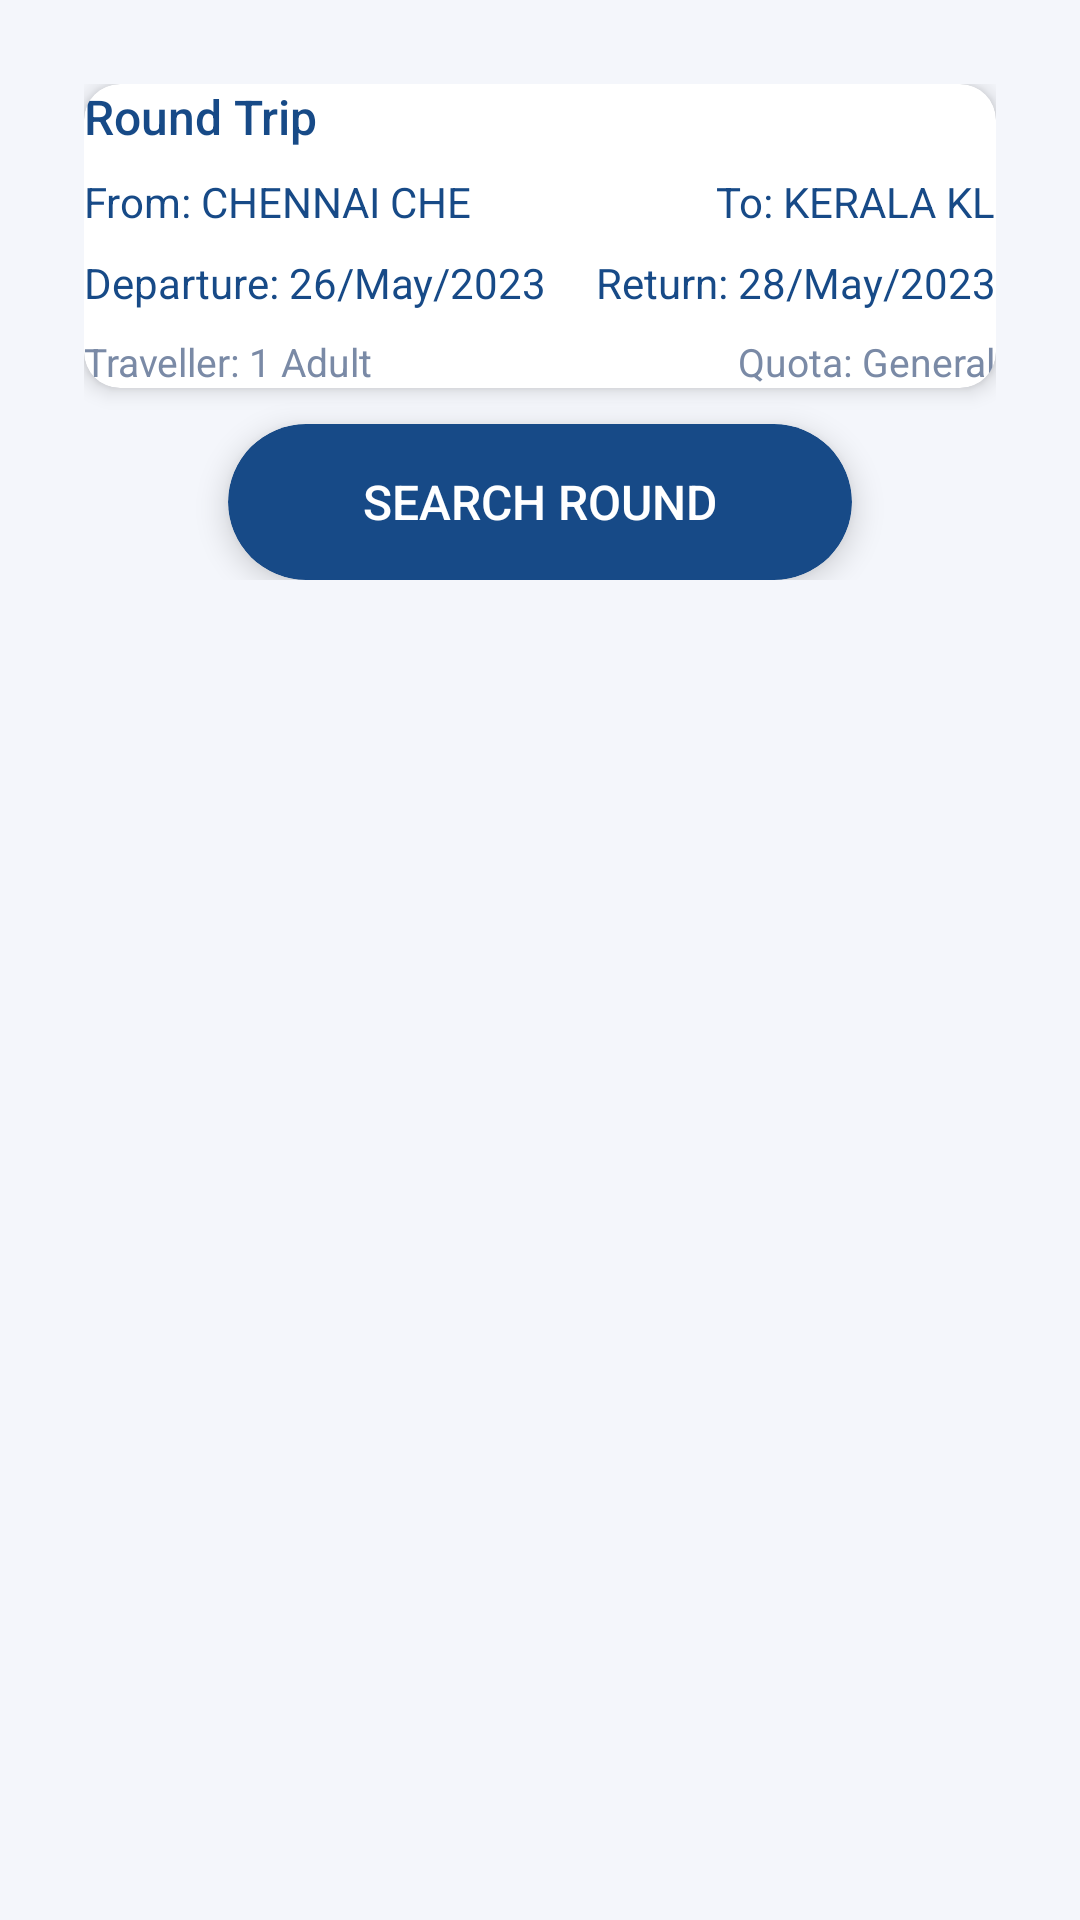

Produce the Android XML layout that renders to this screen, including the resource entries it uses.
<!-- AndroidManifest.xml: application theme Theme.Contoh -->
<!-- res/layout/fragment_menu_2.xml -->
<?xml version="1.0" encoding="utf-8"?>
<ScrollView xmlns:android="http://schemas.android.com/apk/res/android"
    android:layout_width="match_parent"
    android:layout_height="match_parent"
    xmlns:app="http://schemas.android.com/apk/res-auto"
    android:padding="12dp"
    android:background="@color/app_bg">

    <LinearLayout
        android:layout_width="match_parent"
        android:layout_height="wrap_content"
        android:orientation="vertical"
        android:padding="16dp">

        
        <androidx.cardview.widget.CardView
            android:layout_width="match_parent"
            android:layout_height="wrap_content"
            app:cardCornerRadius="12dp"
            app:cardElevation="4dp"
            app:cardBackgroundColor="@color/app_white"
            android:padding="12dp">

            <LinearLayout
                android:layout_width="match_parent"
                android:layout_height="wrap_content"
                android:orientation="vertical">

                <TextView
                    android:layout_width="wrap_content"
                    android:layout_height="wrap_content"
                    android:text="Round Trip"
                    android:textColor="@color/app_primary"
                    android:textSize="16sp"
                    android:fontFamily="sans-serif-medium"
                    android:layout_marginBottom="8dp"/>

                
                <LinearLayout
                    android:layout_width="match_parent"
                    android:layout_height="wrap_content"
                    android:orientation="horizontal"
                    android:layout_marginBottom="8dp">

                    <TextView
                        android:layout_width="0dp"
                        android:layout_height="wrap_content"
                        android:layout_weight="1"
                        android:text="From: CHENNAI CHE"
                        android:textColor="@color/app_text_primary"
                        android:textSize="14sp"/>

                    <TextView
                        android:layout_width="wrap_content"
                        android:layout_height="wrap_content"
                        android:text="To: KERALA KL"
                        android:textColor="@color/app_text_primary"
                        android:textSize="14sp"/>
                </LinearLayout>

                
                <LinearLayout
                    android:layout_width="match_parent"
                    android:layout_height="wrap_content"
                    android:orientation="horizontal"
                    android:layout_marginBottom="8dp">

                    <TextView
                        android:layout_width="0dp"
                        android:layout_height="wrap_content"
                        android:layout_weight="1"
                        android:text="Departure: 26/May/2023"
                        android:textColor="@color/app_text_primary"
                        android:textSize="14sp"/>

                    <TextView
                        android:layout_width="wrap_content"
                        android:layout_height="wrap_content"
                        android:text="Return: 28/May/2023"
                        android:textColor="@color/app_text_primary"
                        android:textSize="14sp"/>
                </LinearLayout>

                
                <LinearLayout
                    android:layout_width="match_parent"
                    android:layout_height="wrap_content"
                    android:orientation="horizontal">

                    <TextView
                        android:layout_width="0dp"
                        android:layout_height="wrap_content"
                        android:layout_weight="1"
                        android:text="Traveller: 1 Adult"
                        android:textColor="@color/app_text_secondary"
                        android:textSize="13sp"/>

                    <TextView
                        android:layout_width="wrap_content"
                        android:layout_height="wrap_content"
                        android:text="Quota: General"
                        android:textColor="@color/app_text_secondary"
                        android:textSize="13sp"/>
                </LinearLayout>
            </LinearLayout>
        </androidx.cardview.widget.CardView>

        
        <View
            android:layout_width="match_parent"
            android:layout_height="12dp"/>

        
        <androidx.cardview.widget.CardView
            android:id="@+id/btn_search_round"
            android:layout_width="match_parent"
            android:layout_height="52dp"
            android:layout_marginStart="48dp"
            android:layout_marginEnd="48dp"
            app:cardCornerRadius="26dp"
            app:cardElevation="6dp"
            app:cardBackgroundColor="@color/app_primary">

            <TextView
                android:layout_width="match_parent"
                android:layout_height="match_parent"
                android:gravity="center"
                android:text="SEARCH ROUND"
                android:textSize="16sp"
                android:textColor="@color/app_white"
                android:fontFamily="sans-serif-medium"/>
        </androidx.cardview.widget.CardView>
    </LinearLayout>
</ScrollView>
<!-- resources referenced by this layout -->
<resources>
  <color name="app_bg">#F4F6FB</color>
  <color name="app_primary">#174A87</color>
  <color name="app_text_primary">#174A87</color>
  <color name="app_text_secondary">#7A8AA6</color>
  <color name="app_white">#FFFFFFFF</color>
  <style name="Theme.Contoh" parent="Base.Theme.Contoh" />
  <style name="Base.Theme.Contoh" parent="Theme.Material3.DayNight.NoActionBar">
          
          
      </style>
</resources>
